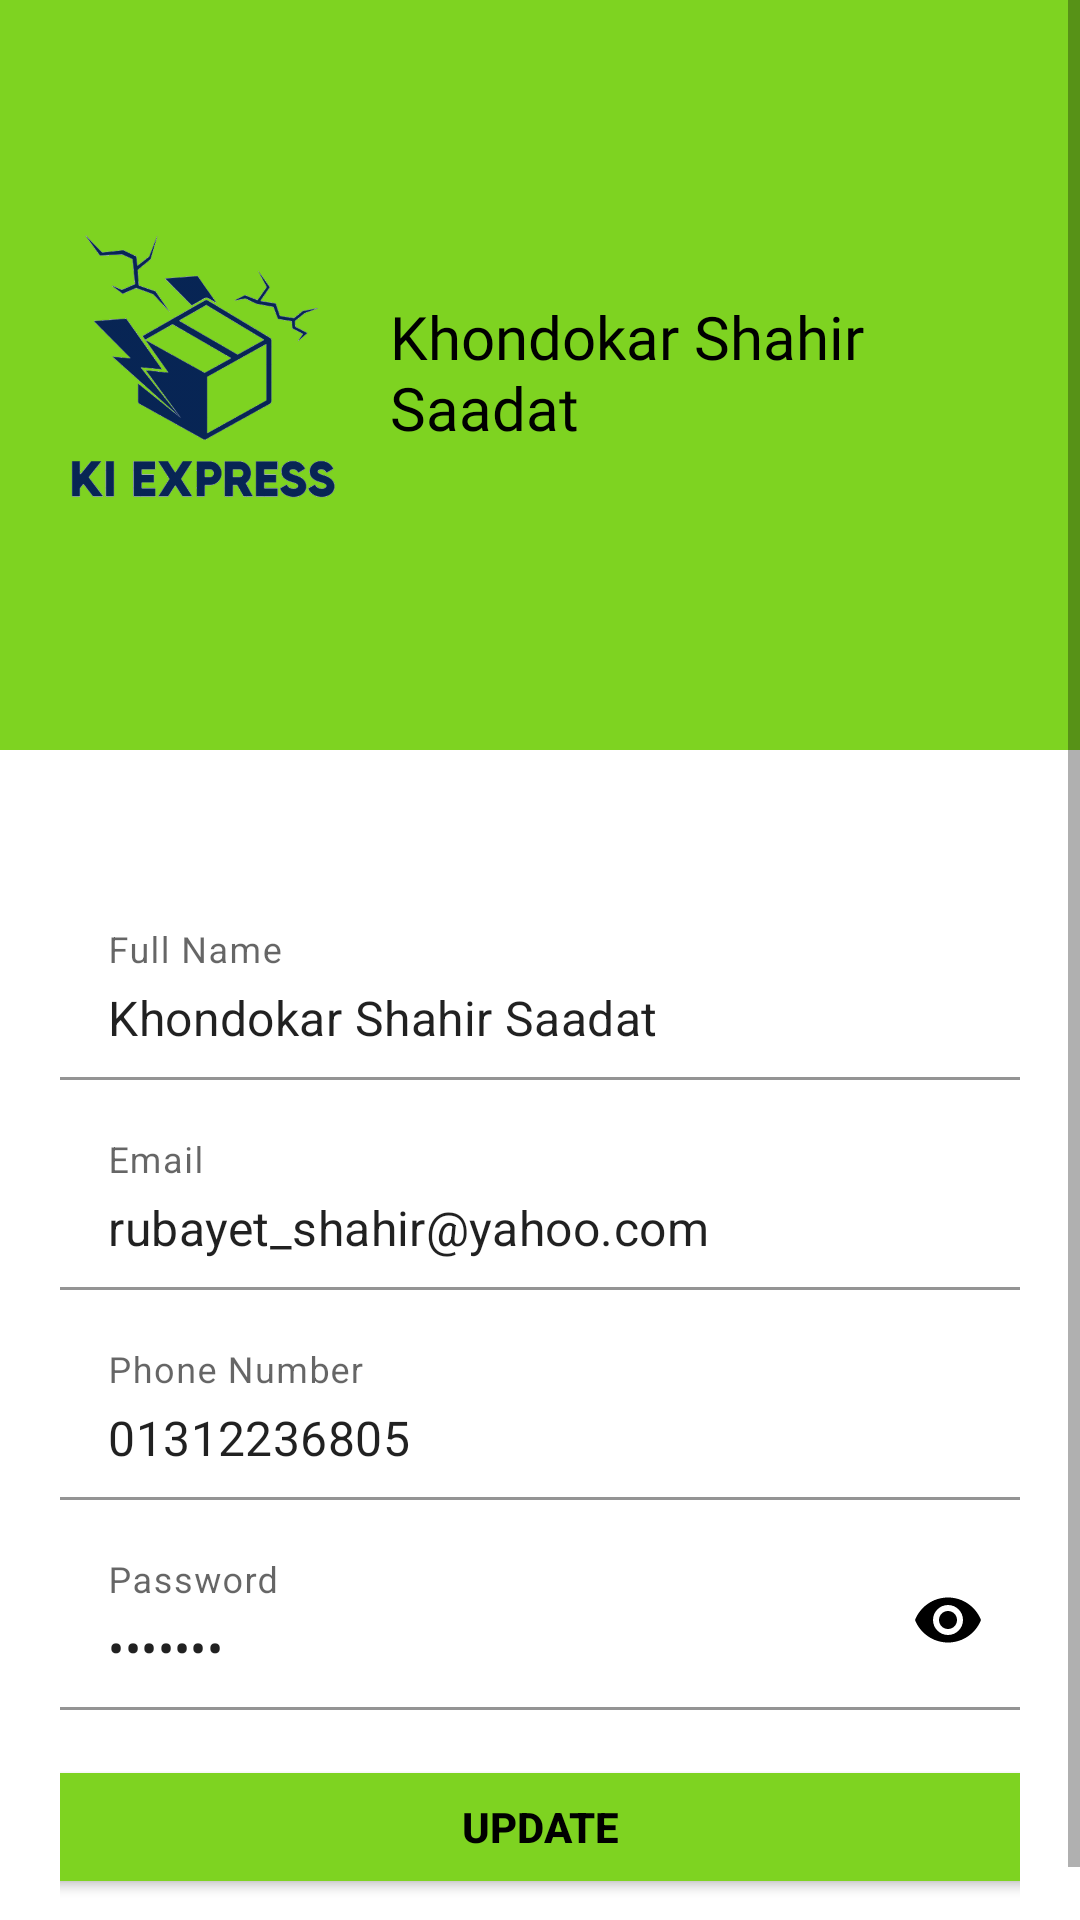

The Android layout XML behind this screen, and the referenced resources:
<!-- AndroidManifest.xml: application theme Theme.KIExpress -->
<!-- res/layout/activity_customer_profile.xml -->
<?xml version="1.0" encoding="utf-8"?>
<ScrollView xmlns:android="http://schemas.android.com/apk/res/android"
    xmlns:app="http://schemas.android.com/apk/res-auto"
    xmlns:tools="http://schemas.android.com/tools"
    android:layout_width="match_parent"
    android:layout_height="match_parent"
    tools:context=".Users.Customer.CustomerProfile">

    <LinearLayout
        android:layout_width="match_parent"
        android:layout_height="wrap_content"
        android:orientation="vertical">

        <RelativeLayout
            android:layout_width="match_parent"
            android:layout_height="250dp"
            android:background="@color/colorPrimaryDark"
            android:padding="20dp">

            <ImageView
                android:id="@+id/profile_image"
                android:layout_width="100dp"
                android:layout_height="100dp"
                android:layout_centerVertical="true"
                android:src="@drawable/app_name" />

            <TextView
                android:id="@+id/fullNameLabel"
                android:layout_width="wrap_content"
                android:layout_height="wrap_content"
                android:layout_centerVertical="true"
                android:layout_marginStart="10dp"
                android:layout_toRightOf="@+id/profile_image"
                android:fontFamily="@font/bungee"
                android:includeFontPadding="false"
                android:text="Khondokar Shahir Saadat"
                android:textColor="@color/black"
                android:textSize="20sp" />


        </RelativeLayout>























































        <LinearLayout
            android:layout_width="match_parent"
            android:layout_height="wrap_content"
            android:orientation="vertical"
            android:padding="20dp"
            android:layout_marginTop="30dp">

            <com.google.android.material.textfield.TextInputLayout
                android:id="@+id/nameEditTxt"
                android:layout_width="match_parent"
                android:layout_height="wrap_content"
                android:layout_marginBottom="10dp"
                android:hint="Full Name"
                app:boxBackgroundColor="@color/white">

                <com.google.android.material.textfield.TextInputEditText
                    android:layout_width="match_parent"
                    android:layout_height="60dp"
                    android:gravity="bottom"
                    android:text="Khondokar Shahir Saadat" />
            </com.google.android.material.textfield.TextInputLayout>

            <com.google.android.material.textfield.TextInputLayout
                android:id="@+id/emailEditTxt"
                android:layout_width="match_parent"
                android:layout_height="wrap_content"
                android:layout_marginBottom="10dp"
                android:hint="Email"
                app:boxBackgroundColor="@color/white">

                <com.google.android.material.textfield.TextInputEditText
                    android:layout_width="match_parent"
                    android:layout_height="60dp"
                    android:gravity="bottom"
                    android:text="rubayet_shahir@yahoo.com" />
            </com.google.android.material.textfield.TextInputLayout>

            <com.google.android.material.textfield.TextInputLayout
                android:id="@+id/phoneEditTxt"
                android:layout_width="match_parent"
                android:layout_height="wrap_content"
                android:layout_marginBottom="10dp"
                android:hint="Phone Number"
                app:boxBackgroundColor="@color/white">

                <com.google.android.material.textfield.TextInputEditText
                    android:layout_width="match_parent"
                    android:layout_height="60dp"
                    android:gravity="bottom"
                    android:text="01312236805" />
            </com.google.android.material.textfield.TextInputLayout>

            <com.google.android.material.textfield.TextInputLayout
                android:id="@+id/passwordEditTxt"
                android:layout_width="match_parent"
                android:layout_height="wrap_content"
                android:layout_marginBottom="10dp"
                android:hint="Password"
                app:boxBackgroundColor="@color/white"
                app:passwordToggleEnabled="true"
                app:passwordToggleTint="@color/black">

                <com.google.android.material.textfield.TextInputEditText
                    android:layout_width="match_parent"
                    android:layout_height="60dp"
                    android:gravity="bottom"
                    android:inputType="textPassword"
                    android:text="rubayet" />
            </com.google.android.material.textfield.TextInputLayout>

            <Button
                android:id="@+id/updateBtn"
                android:layout_width="350dp"
                android:layout_height="wrap_content"
                android:layout_marginVertical="5dp"
                android:backgroundTint="@color/colorPrimaryDark"
                android:text="Update"
                android:textColor="@color/black"
                android:textStyle="bold"
                android:layout_gravity="center"
                android:onClick="updateDataOnClick"/>

        </LinearLayout>


    </LinearLayout>
</ScrollView>
<!-- resources referenced by this layout -->
<resources>
  <color name="black">#FF000000</color>
  <color name="colorPrimaryDark">#7ed321</color>
  <color name="white">#FFFFFFFF</color>
  <!-- drawable app_name: png bitmap (drawable-hdpi, 49851 bytes) -->
  <!-- drawable logo: png bitmap (drawable-v24, 53005 bytes) -->
  <style name="Theme.KIExpress" parent="Theme.MaterialComponents.Light.NoActionBar">
          
          <item name="colorPrimary">#03A9F4</item>
          <item name="colorPrimaryVariant">#61CFCCCC</item>
          <item name="colorOnPrimary">@color/white</item>
          
          <item name="colorSecondary">@color/teal_200</item>
          <item name="colorSecondaryVariant">@color/teal_700</item>
          <item name="colorOnSecondary">@color/black</item>
          
          <item name="android:statusBarColor" tools:targetApi="l">?attr/colorPrimaryVariant</item>
          
          <item name="android:windowAnimationStyle">@style/CustomActivityAnimation</item>
          <item name="android:windowContentTransitions">true</item>
      </style>
  <color name="teal_200">#FF03DAC5</color>
  <color name="teal_700">#FF018786</color>
  <style name="CustomActivityAnimation" parent="@android:style/Animation.Activity">
          <item name="android:activityOpenEnterAnimation">@anim/slide_in_right</item>
          <item name="android:activityOpenExitAnimation">@anim/slide_out_left</item>
          <item name="android:activityCloseEnterAnimation">@anim/slide_in_left</item>
          <item name="android:activityCloseExitAnimation">@anim/slide_out_right</item>
      </style>
</resources>
